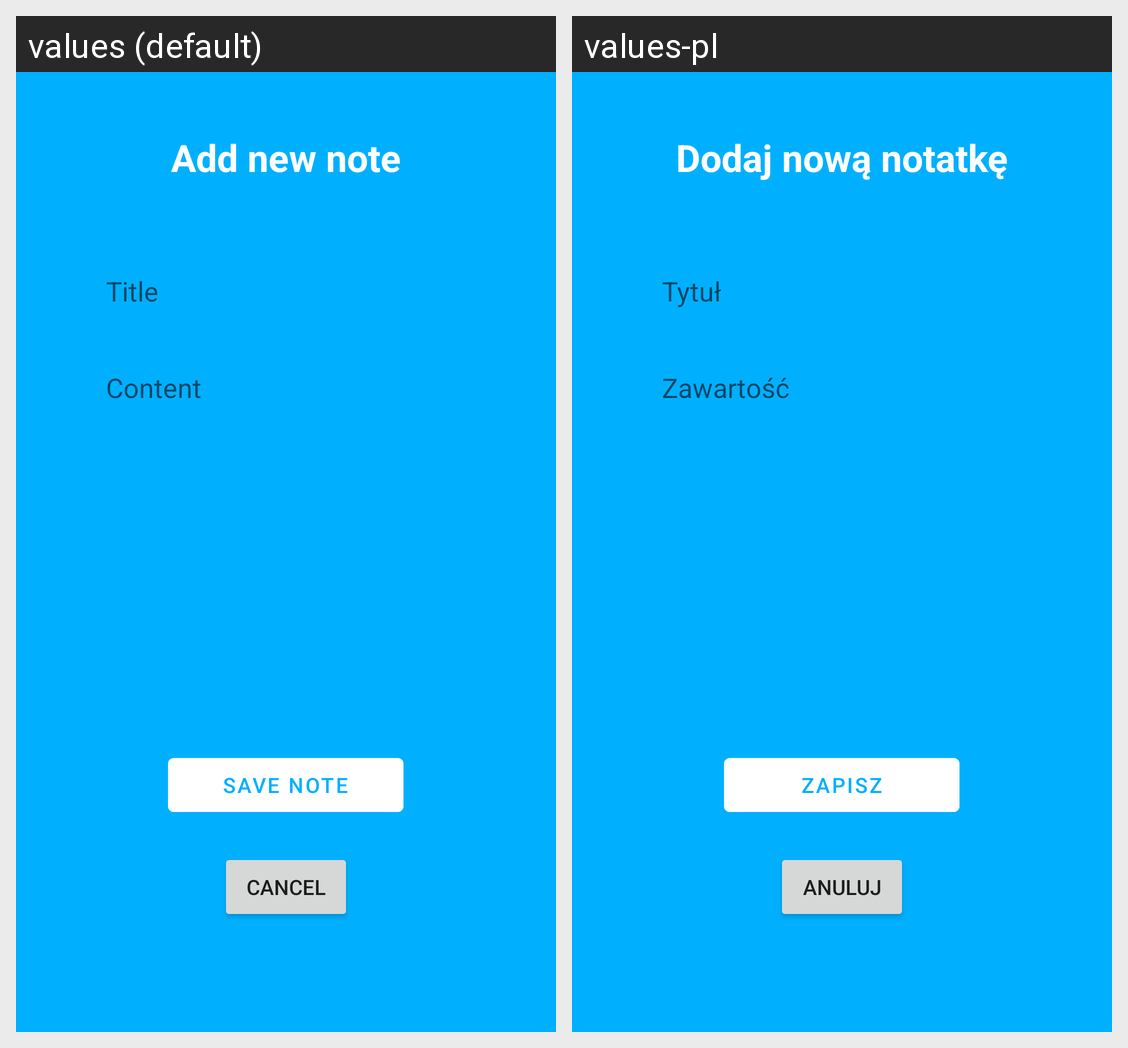

Translations of the strings shown on this Android screen, per locale in the grid:
Android screen res/layout/add_note.xml rendered under 2 locales, left to right: values (default), values-pl. Device: Nexus 5 (rendered at 1080×1920; each locale shown at half size, 540×960, under a caption strip naming it); theme Theme.SM_projekt.
Strings drawn on this screen, with the default value and each locale's value (text and hints the layout hard-codes, and strings that could not be matched under every locale, appear in the picture but are not listed):

add_new_note
  values: Add new note
  values-pl: Dodaj nową notatkę

title
  values: Title
  values-pl: Tytuł

decription
  values: Content
  values-pl: Zawartość

save_note
  values: SAVE NOTE
  values-pl: ZAPISZ

cancel
  values: CANCEL
  values-pl: Anuluj
